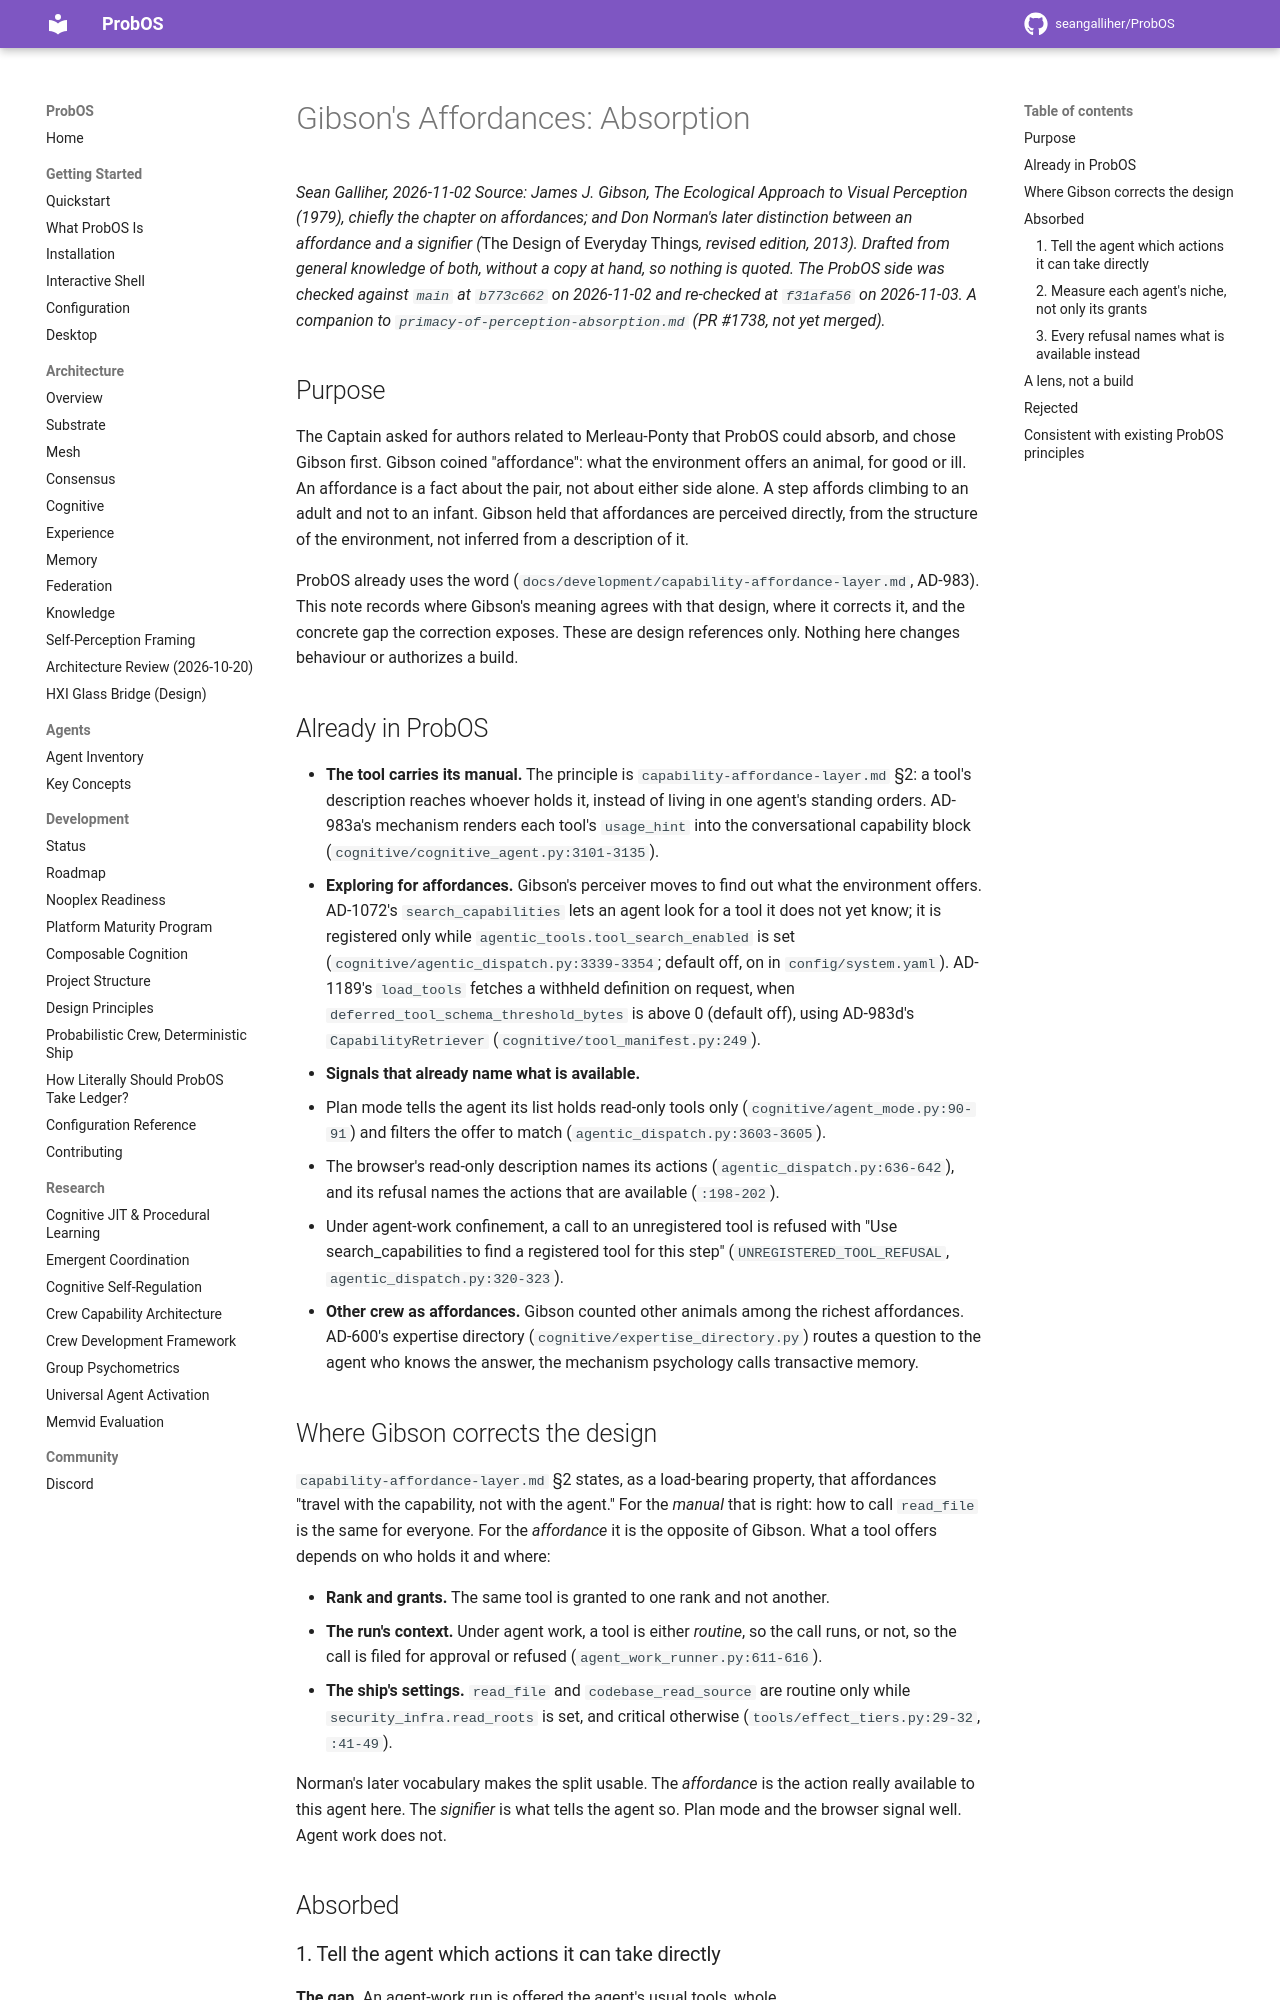

repository: seangalliher/ProbOS · page: research/gibson-affordances-absorption/index.html · generator: mkdocs

# Gibson's Affordances: Absorption

*Sean Galliher, 2026-11-02*
*Source: James J. Gibson, *The Ecological Approach to Visual Perception* (1979), chiefly the chapter on affordances; and Don Norman's later distinction between an affordance and a signifier (*The Design of Everyday Things*, revised edition, 2013). Drafted from general knowledge of both, without a copy at hand, so nothing is quoted. The ProbOS side was checked against `main` at `b773c662` on 2026-11-02 and re-checked at `f31afa56` on 2026-11-03. A companion to `primacy-of-perception-absorption.md` (PR #1738, not yet merged).*

## Purpose

The Captain asked for authors related to Merleau-Ponty that ProbOS could absorb, and chose Gibson first. Gibson coined "affordance": what the environment offers an animal, for good or ill. An affordance is a fact about the pair, not about either side alone. A step affords climbing to an adult and not to an infant. Gibson held that affordances are perceived directly, from the structure of the environment, not inferred from a description of it.

ProbOS already uses the word (`docs/development/capability-affordance-layer.md`, AD-983). This note records where Gibson's meaning agrees with that design, where it corrects it, and the concrete gap the correction exposes. These are design references only. Nothing here changes behaviour or authorizes a build.

## Already in ProbOS

- **The tool carries its manual.** The principle is `capability-affordance-layer.md` §2: a tool's description reaches whoever holds it, instead of living in one agent's standing orders. AD-983a's mechanism renders each tool's `usage_hint` into the conversational capability block (`cognitive/cognitive_agent.py:3101-3135`).
- **Exploring for affordances.** Gibson's perceiver moves to find out what the environment offers. AD-1072's `search_capabilities` lets an agent look for a tool it does not yet know; it is registered only while `agentic_tools.tool_search_enabled` is set (`cognitive/agentic_dispatch.py:3339-3354`; default off, on in `config/system.yaml`). AD-1189's `load_tools` fetches a withheld definition on request, when `deferred_tool_schema_threshold_bytes` is above 0 (default off), using AD-983d's `CapabilityRetriever` (`cognitive/tool_manifest.py:249`).
- **Signals that already name what is available.**
  - Plan mode tells the agent its list holds read-only tools only (`cognitive/agent_mode.py:90-91`) and filters the offer to match (`agentic_dispatch.py:3603-3605`).
  - The browser's read-only description names its actions (`agentic_dispatch.py:636-642`), and its refusal names the actions that are available (`:198-202`).
  - Under agent-work confinement, a call to an unregistered tool is refused with "Use search_capabilities to find a registered tool for this step" (`UNREGISTERED_TOOL_REFUSAL`, `agentic_dispatch.py:320-323`).
- **Other crew as affordances.** Gibson counted other animals among the richest affordances. AD-600's expertise directory (`cognitive/expertise_directory.py`) routes a question to the agent who knows the answer, the mechanism psychology calls transactive memory.

## Where Gibson corrects the design

`capability-affordance-layer.md` §2 states, as a load-bearing property, that affordances "travel with the capability, not with the agent." For the *manual* that is right: how to call `read_file` is the same for everyone. For the *affordance* it is the opposite of Gibson. What a tool offers depends on who holds it and where:

- **Rank and grants.** The same tool is granted to one rank and not another.
- **The run's context.** Under agent work, a tool is either *routine*, so the call runs, or not, so the call is filed for approval or refused (`agent_work_runner.py:611-616`).
- **The ship's settings.** `read_file` and `codebase_read_source` are routine only while `security_infra.read_roots` is set, and critical otherwise (`tools/effect_tiers.py:29-32`, `:41-49`).

Norman's later vocabulary makes the split usable. The *affordance* is the action really available to this agent here. The *signifier* is what tells the agent so. Plan mode and the browser signal well. Agent work does not.

## Absorbed
